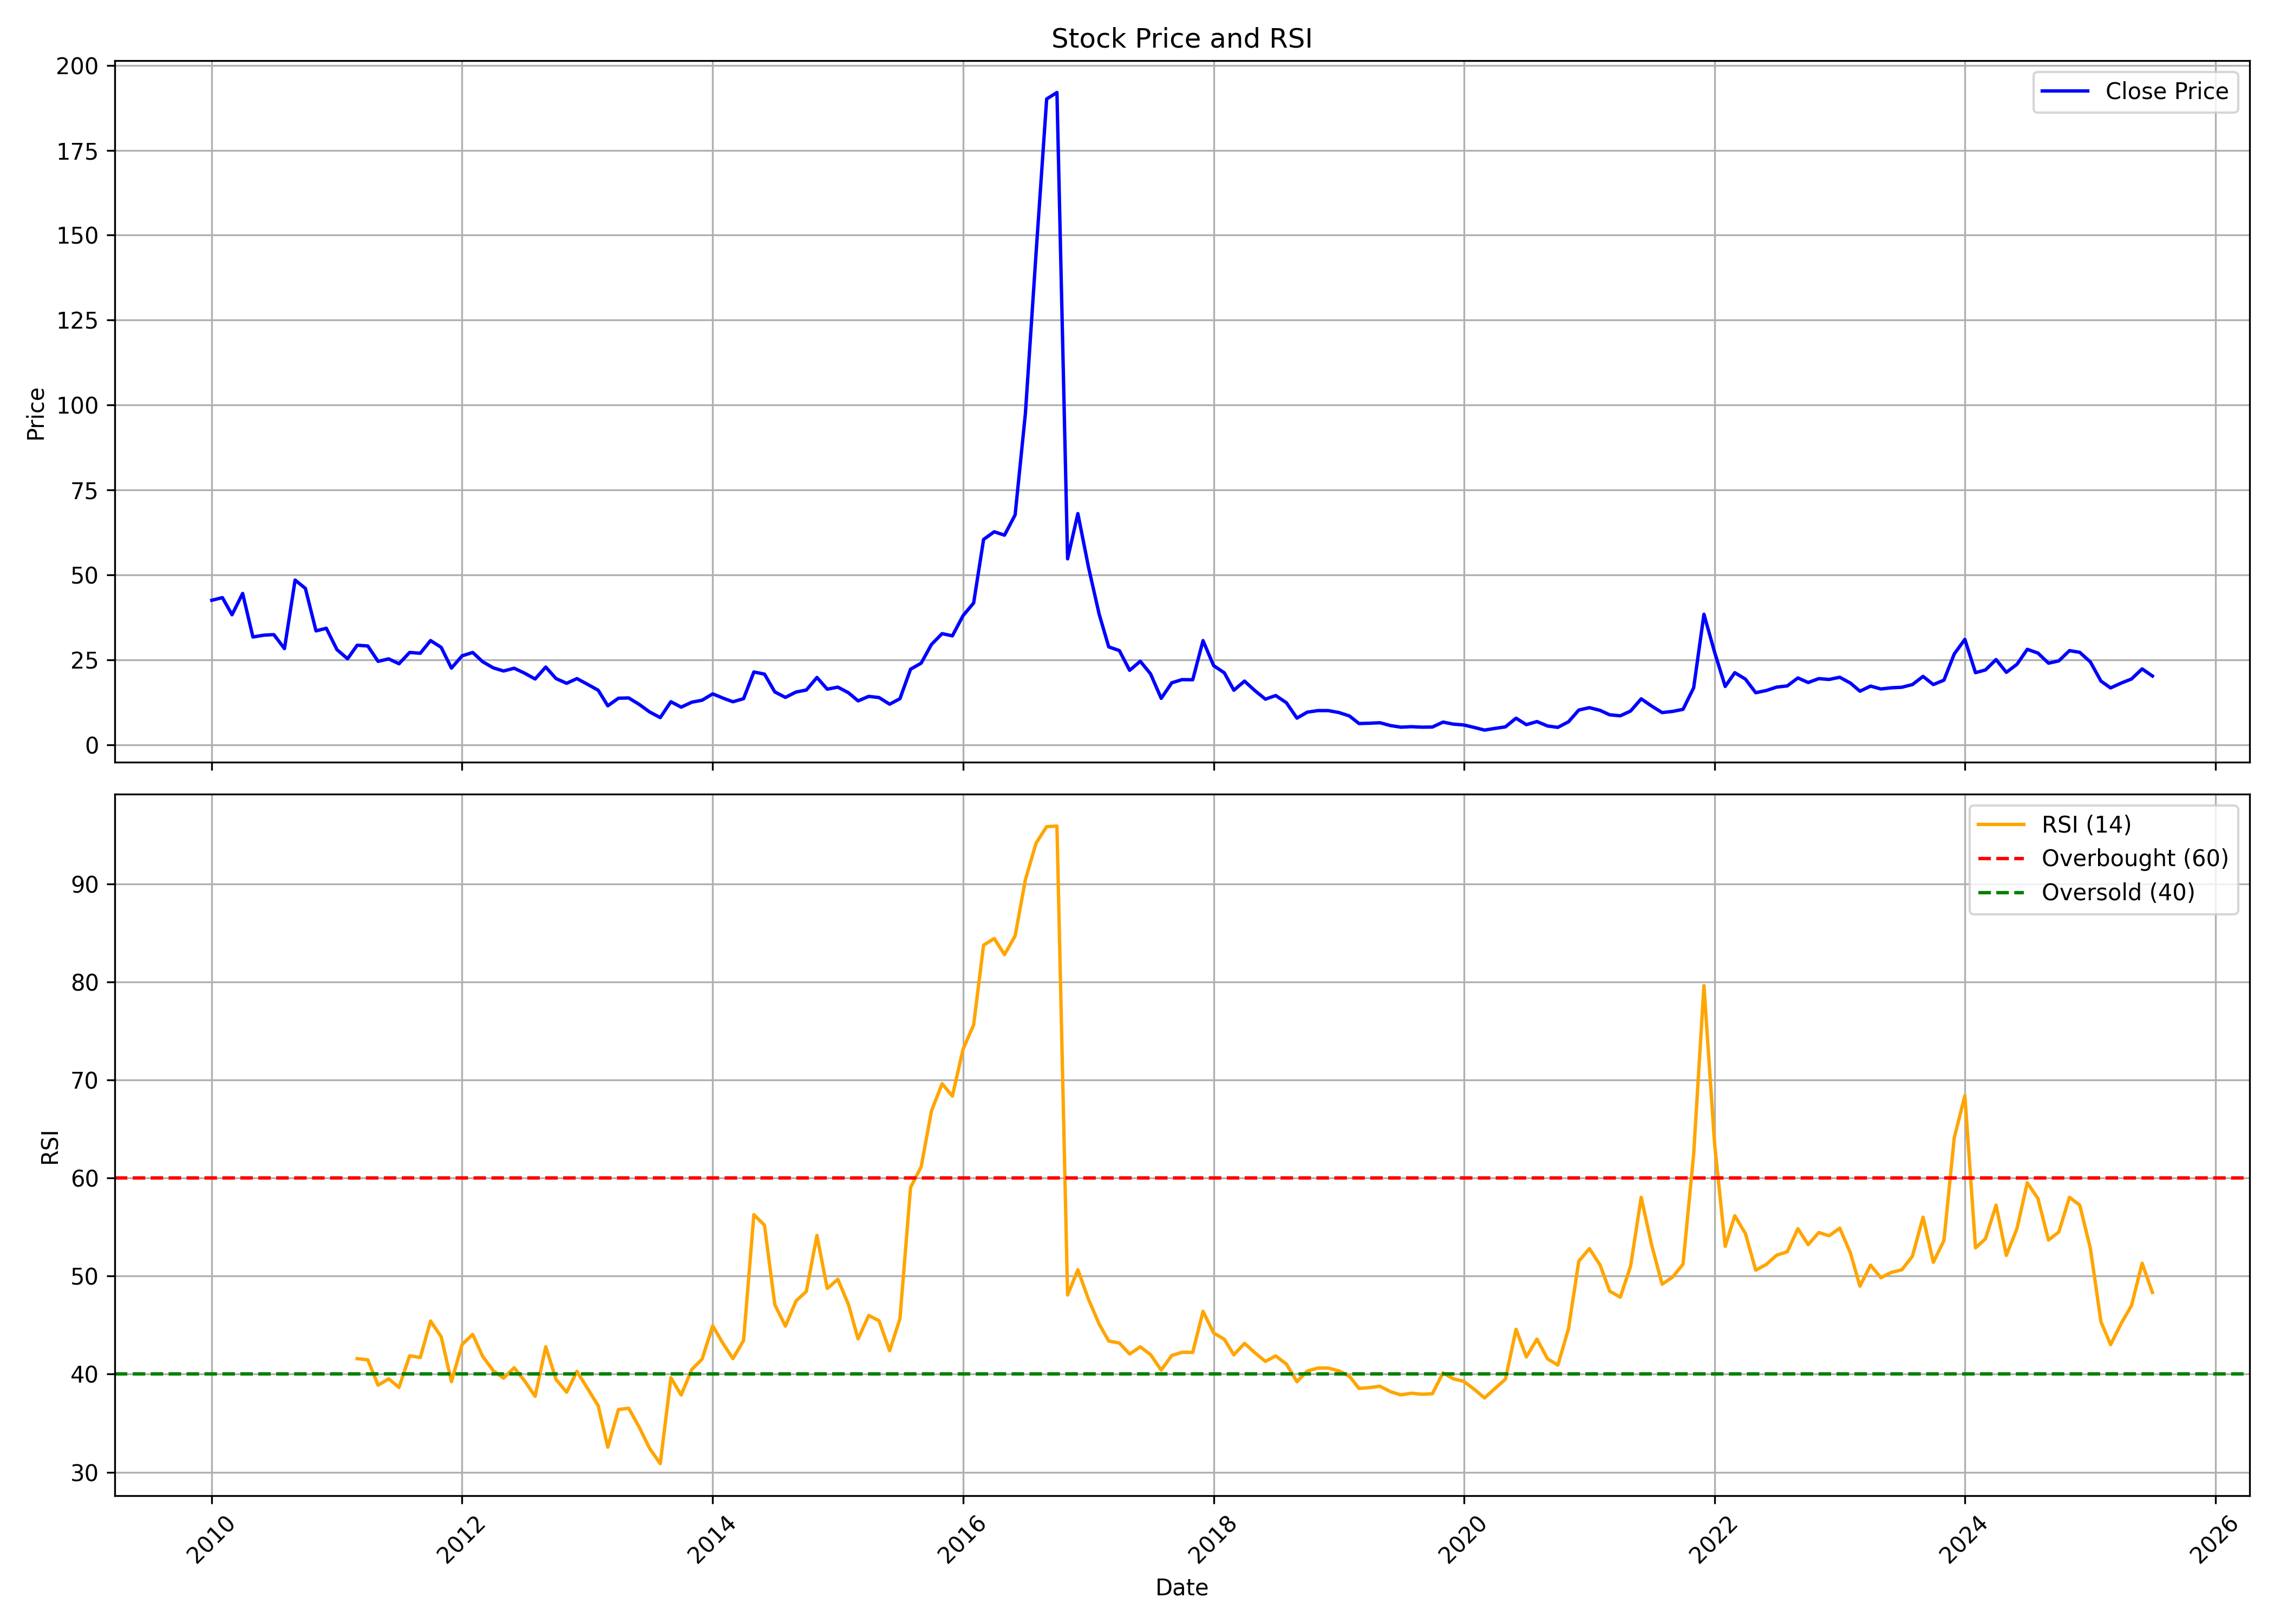

Source data for this figure (header and first rows):
, date, symbol, open, high, low, close, volume, rsi
0, 2010-01-01, ENERGYDEV, 42.62, 56.29, 41.07, 42.52, 1165108, 
1, 2010-02-01, ENERGYDEV, 41.99, 53.54, 41.99, 43.29, 396200, 
2, 2010-03-01, ENERGYDEV, 43.29, 47.13, 37.9, 38.25, 403576, 
3, 2010-04-01, ENERGYDEV, 38.92, 54.74, 38.75, 44.52, 3174371, 
4, 2010-05-01, ENERGYDEV, 43.96, 46.11, 30.05, 31.7, 693691, 
5, 2010-06-01, ENERGYDEV, 31.84, 33.39, 28.88, 32.23, 970722, 
6, 2010-07-01, ENERGYDEV, 32.2, 35.75, 31.84, 32.41, 676147, 
7, 2010-08-01, ENERGYDEV, 32.41, 35.05, 27.48, 28.29, 229640, 
8, 2010-09-01, ENERGYDEV, 28.18, 53.65, 26.95, 48.47, 5367550, 
9, 2010-10-01, ENERGYDEV, 49.24, 57.24, 45.86, 46, 1722314, 
10, 2010-11-01, ENERGYDEV, 46.22, 50.02, 33.01, 33.5, 114500, 
11, 2010-12-01, ENERGYDEV, 35.12, 40.47, 30.89, 34.27, 493416, 
12, 2011-01-01, ENERGYDEV, 35.81, 38.54, 27.3, 27.99, 204305, 
13, 2011-02-01, ENERGYDEV, 29.06, 30.79, 20.16, 25.3, 309848, 
14, 2011-03-01, ENERGYDEV, 25.33, 34.95, 21.67, 29.28, 597270, 41.58
15, 2011-04-01, ENERGYDEV, 29.85, 33.73, 27.7, 29.06, 352112, 41.46
16, 2011-05-01, ENERGYDEV, 28.78, 28.81, 24.04, 24.54, 83387, 38.87
17, 2011-06-01, ENERGYDEV, 25.4, 26.19, 23.75, 25.26, 84654, 39.52
18, 2011-07-01, ENERGYDEV, 25.73, 27.02, 21.92, 23.82, 160753, 38.64
19, 2011-08-01, ENERGYDEV, 23.79, 27.41, 16.5, 27.16, 295813, 41.87
20, 2011-09-01, ENERGYDEV, 27.16, 29.78, 23.97, 26.91, 140064, 41.69
21, 2011-10-01, ENERGYDEV, 26.89, 31.64, 23.94, 30.65, 115911, 45.41
22, 2011-11-01, ENERGYDEV, 30.21, 36.69, 27.3, 28.66, 124922, 43.81
23, 2011-12-01, ENERGYDEV, 29.1, 30.76, 22.1, 22.54, 120150, 39.23
24, 2012-01-01, ENERGYDEV, 22.84, 27.96, 22.14, 26.15, 42065, 43.02
25, 2012-02-01, ENERGYDEV, 26.82, 35.18, 24.35, 27.15, 285613, 44.05
26, 2012-03-01, ENERGYDEV, 26.78, 38.46, 22.95, 24.42, 644422, 41.81
27, 2012-04-01, ENERGYDEV, 24.98, 28.92, 22.1, 22.62, 80353, 40.35
28, 2012-05-01, ENERGYDEV, 22.65, 23.58, 19.34, 21.7, 81030, 39.59
29, 2012-06-01, ENERGYDEV, 21.37, 27.22, 20.26, 22.51, 68036, 40.65
30, 2012-07-01, ENERGYDEV, 23.13, 31.68, 19.97, 21.07, 343968, 39.33
31, 2012-08-01, ENERGYDEV, 20.92, 22.54, 19.19, 19.34, 74903, 37.74
32, 2012-09-01, ENERGYDEV, 20.42, 24.97, 19.69, 22.85, 112147, 42.79
33, 2012-10-01, ENERGYDEV, 22.85, 24.24, 18.84, 19.46, 626019, 39.46
34, 2012-11-01, ENERGYDEV, 19.31, 20.65, 17.22, 18.07, 372622, 38.15
35, 2012-12-01, ENERGYDEV, 17.96, 25.97, 16.18, 19.46, 585008, 40.29
36, 2013-01-01, ENERGYDEV, 19.65, 21.12, 16.49, 17.76, 790405, 38.54
37, 2013-02-01, ENERGYDEV, 17.61, 18.11, 14.95, 16.03, 106721, 36.78
38, 2013-03-01, ENERGYDEV, 15.41, 16.18, 10.67, 11.44, 236721, 32.55
39, 2013-04-01, ENERGYDEV, 11.6, 15.41, 11.52, 13.68, 72345, 36.39
40, 2013-05-01, ENERGYDEV, 13.68, 14.37, 12.83, 13.76, 42599, 36.52
41, 2013-06-01, ENERGYDEV, 13.1, 14.14, 11.71, 11.83, 52738, 34.56
42, 2013-07-01, ENERGYDEV, 11.83, 12.25, 9.287, 9.633, 33374, 32.42
43, 2013-08-01, ENERGYDEV, 9.595, 10.29, 7.784, 7.976, 9953, 30.87
44, 2013-09-01, ENERGYDEV, 8.747, 12.64, 7.36, 12.64, 28209, 39.63
45, 2013-10-01, ENERGYDEV, 12.97, 14.63, 11.05, 11.05, 5122, 37.87
46, 2013-11-01, ENERGYDEV, 11.22, 13.59, 10.89, 12.51, 19267, 40.48
47, 2013-12-01, ENERGYDEV, 11.97, 13.21, 11.14, 13.09, 24187, 41.53
48, 2014-01-01, ENERGYDEV, 13.21, 15.58, 12.13, 14.96, 170659, 44.92
49, 2014-02-01, ENERGYDEV, 14.96, 14.96, 12.97, 13.67, 102024, 43.07
50, 2014-03-01, ENERGYDEV, 13.46, 14.59, 11.97, 12.63, 133506, 41.58
51, 2014-04-01, ENERGYDEV, 12.51, 14.92, 12.47, 13.55, 51843, 43.43
52, 2014-05-01, ENERGYDEV, 13.55, 26.06, 11.84, 21.4, 495040, 56.26
53, 2014-06-01, ENERGYDEV, 21.9, 26.51, 18.99, 20.78, 287449, 55.19
54, 2014-07-01, ENERGYDEV, 21.61, 21.61, 15.54, 15.54, 127633, 47.09
55, 2014-08-01, ENERGYDEV, 15.83, 18.28, 13.88, 13.92, 76539, 44.9
56, 2014-09-01, ENERGYDEV, 13.88, 17.83, 13.88, 15.5, 76396, 47.47
57, 2014-10-01, ENERGYDEV, 15.58, 17.41, 14.3, 16.09, 30109, 48.43
58, 2014-11-01, ENERGYDEV, 15.62, 21.2, 15.32, 19.79, 146929, 54.14
59, 2014-12-01, ENERGYDEV, 19.41, 19.62, 14.56, 16.35, 59760, 48.73
... 127 more rows
